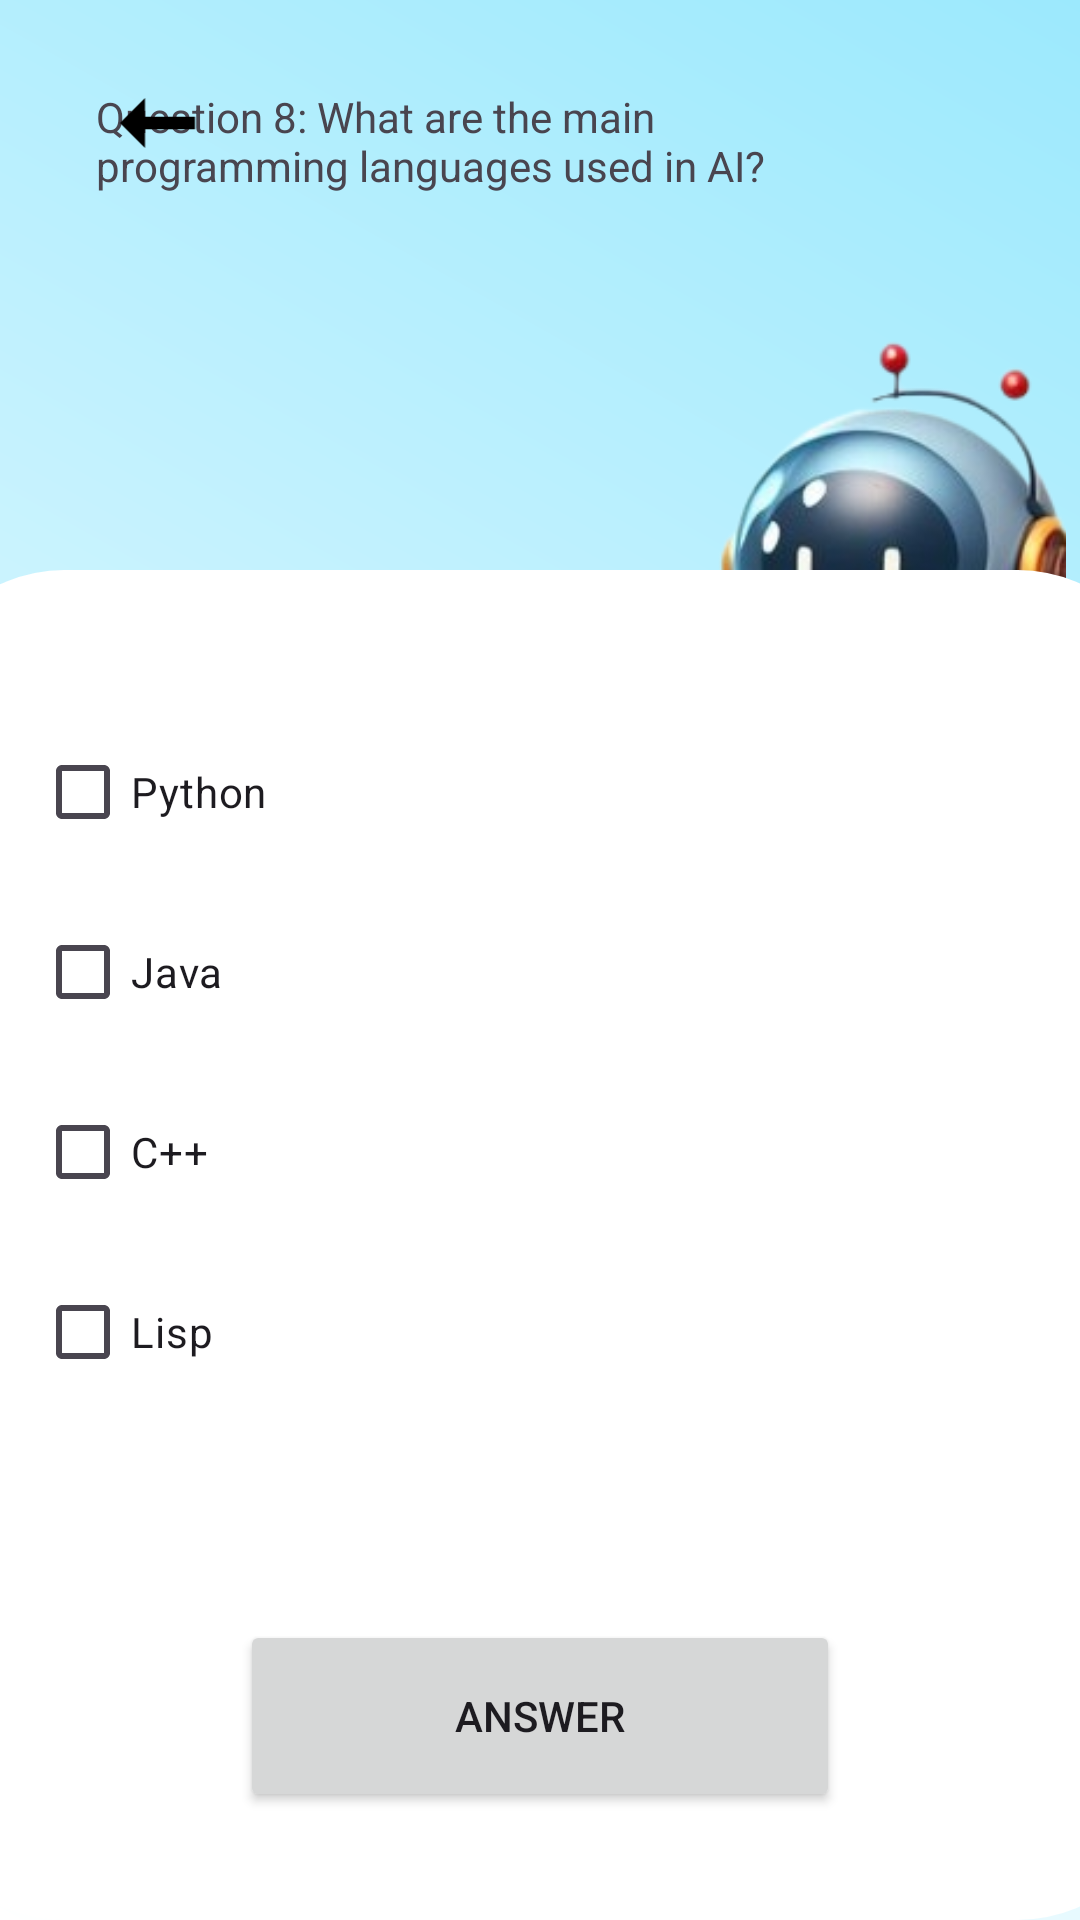

Layout XML and referenced resources for this Android screen:
<!-- AndroidManifest.xml: application theme Theme.AIQMIND -->
<!-- res/layout/activity_question8.xml -->
<?xml version="1.0" encoding="utf-8"?>
<androidx.constraintlayout.widget.ConstraintLayout xmlns:android="http://schemas.android.com/apk/res/android"
    xmlns:app="http://schemas.android.com/apk/res-auto"
    xmlns:tools="http://schemas.android.com/tools"
    android:layout_width="match_parent"
    android:layout_height="match_parent"
    tools:context=".questions.Question8">

    <androidx.constraintlayout.widget.ConstraintLayout
        android:layout_width="match_parent"
        android:layout_height="match_parent"
        android:background="@drawable/degrade">

        <ImageView
            android:id="@+id/imageView5"
            android:layout_width="131dp"
            android:layout_height="253dp"
            android:layout_marginTop="76dp"
            android:contentDescription="@string/image"
            app:layout_constraintEnd_toEndOf="parent"
            app:layout_constraintHorizontal_bias="1.0"
            app:layout_constraintStart_toEndOf="@+id/checkBoxQuestionText2"
            app:layout_constraintTop_toTopOf="parent"
            app:srcCompat="@drawable/screenshot_2024_03_31_201406_removebg_preview" />

        <ImageView
            android:id="@+id/imageView9"
            android:layout_width="418dp"
            android:layout_height="450dp"
            android:contentDescription="@string/image"
            app:layout_constraintBottom_toBottomOf="parent"
            app:layout_constraintEnd_toEndOf="parent"
            app:layout_constraintStart_toStartOf="parent"
            app:srcCompat="@drawable/rectengle_circle" />

        <Button
            android:id="@+id/checkBoxNext2"
            android:layout_width="200dp"
            android:layout_height="64dp"
            android:layout_marginStart="75dp"
            android:layout_marginEnd="75dp"
            android:layout_marginBottom="36dp"
            android:text="@string/answer"
            app:layout_constraintBottom_toBottomOf="@+id/imageView9"
            app:layout_constraintEnd_toEndOf="parent"
            app:layout_constraintHorizontal_bias="0.491"
            app:layout_constraintStart_toStartOf="parent" />

        <LinearLayout
            android:id="@+id/linearLayout"
            android:layout_width="337dp"
            android:layout_height="266dp"
            android:layout_marginBottom="40dp"
            android:orientation="vertical"
            app:layout_constraintBottom_toTopOf="@+id/checkBoxNext2"
            app:layout_constraintEnd_toEndOf="parent"
            app:layout_constraintStart_toStartOf="parent">

            <CheckBox
                android:id="@+id/checkBoxAnswer1_2"
                android:layout_width="match_parent"
                android:layout_height="60dp"
                android:text="@string/question8R1" />

            <CheckBox
                android:id="@+id/checkBoxAnswer2_2"
                android:layout_width="match_parent"
                android:layout_height="60dp"
                android:text="@string/question8R2" />

            <CheckBox
                android:id="@+id/checkBoxAnswer3_2"
                android:layout_width="match_parent"
                android:layout_height="60dp"
                android:text="@string/question8R3" />

            <CheckBox
                android:id="@+id/checkBoxAnswer4_2"
                android:layout_width="match_parent"
                android:layout_height="60dp"
                android:text="@string/question8R4" />
        </LinearLayout>

        <TextView
            android:id="@+id/checkBoxQuestionText2"
            android:layout_width="241dp"
            android:layout_height="157dp"
            android:layout_marginStart="32dp"
            android:layout_marginBottom="12dp"
            android:text="@string/question8"
            app:layout_constraintBottom_toTopOf="@+id/imageView9"
            app:layout_constraintStart_toStartOf="parent"
            app:layout_constraintTop_toBottomOf="@+id/backQuestion8"
            app:layout_constraintVertical_bias="0.82" />

        <ImageView
            android:id="@+id/backQuestion8"
            android:layout_width="65dp"
            android:layout_height="50dp"
            android:layout_marginStart="20dp"
            android:layout_marginTop="16dp"
            android:contentDescription="@string/image"
            app:layout_constraintStart_toStartOf="parent"
            app:layout_constraintTop_toTopOf="parent"
            app:srcCompat="@drawable/back_button" />


    </androidx.constraintlayout.widget.ConstraintLayout>
</androidx.constraintlayout.widget.ConstraintLayout>
<!-- resources referenced by this layout -->
<resources>
  <!-- drawable back_button (drawable) -->
  <?xml version="1.0" encoding="utf-8"?>
  <vector xmlns:android="http://schemas.android.com/apk/res/android"
      android:width="24dp"
      android:height="24dp"
      android:viewportWidth="24.0"
      android:viewportHeight="24.0">
  
      
      <path
          android:strokeWidth="2"
          android:strokeColor="#000000"
          android:pathData="M18,12 L8,12" />
  
      
      <path
          android:fillColor="#000000"
          android:pathData="M6,12 L10,8 L10,16 Z" />
  </vector>
  <!-- drawable degrade (drawable) -->
  <?xml version="1.0" encoding="utf-8"?>
  <shape xmlns:android="http://schemas.android.com/apk/res/android">
      <gradient
          android:startColor="@color/white"
      android:endColor="#9CE9FD"
      android:angle="45"
      />
  </shape>
  <!-- drawable rectengle_circle (drawable) -->
  <?xml version="1.0" encoding="utf-8"?>
  <shape xmlns:android="http://schemas.android.com/apk/res/android"
      android:shape="rectangle">
      <solid android:color="@color/white"/>
      <corners android:radius="50dp"/>
  </shape>
  <!-- drawable screenshot_2024_03_31_201406_removebg_preview: png bitmap (drawable, 64758 bytes) -->
  <string name="answer"> Answer </string>
  <string name="image" translatable="false"> image </string>
  <string name="question8"> Question 8: What are the main programming languages used in AI? </string>
  <string name="question8R1" translatable="false"> Python </string>
  <string name="question8R2" translatable="false"> Java </string>
  <string name="question8R3" translatable="false"> C++ </string>
  <string name="question8R4" translatable="false"> Lisp </string>
  <style name="Theme.AIQMIND" parent="Base.Theme.AIQMIND" />
  <color name="white">#FFFFFFFF</color>
  <style name="Base.Theme.AIQMIND" parent="Theme.Material3.DayNight.NoActionBar">
          
          
      </style>
</resources>
